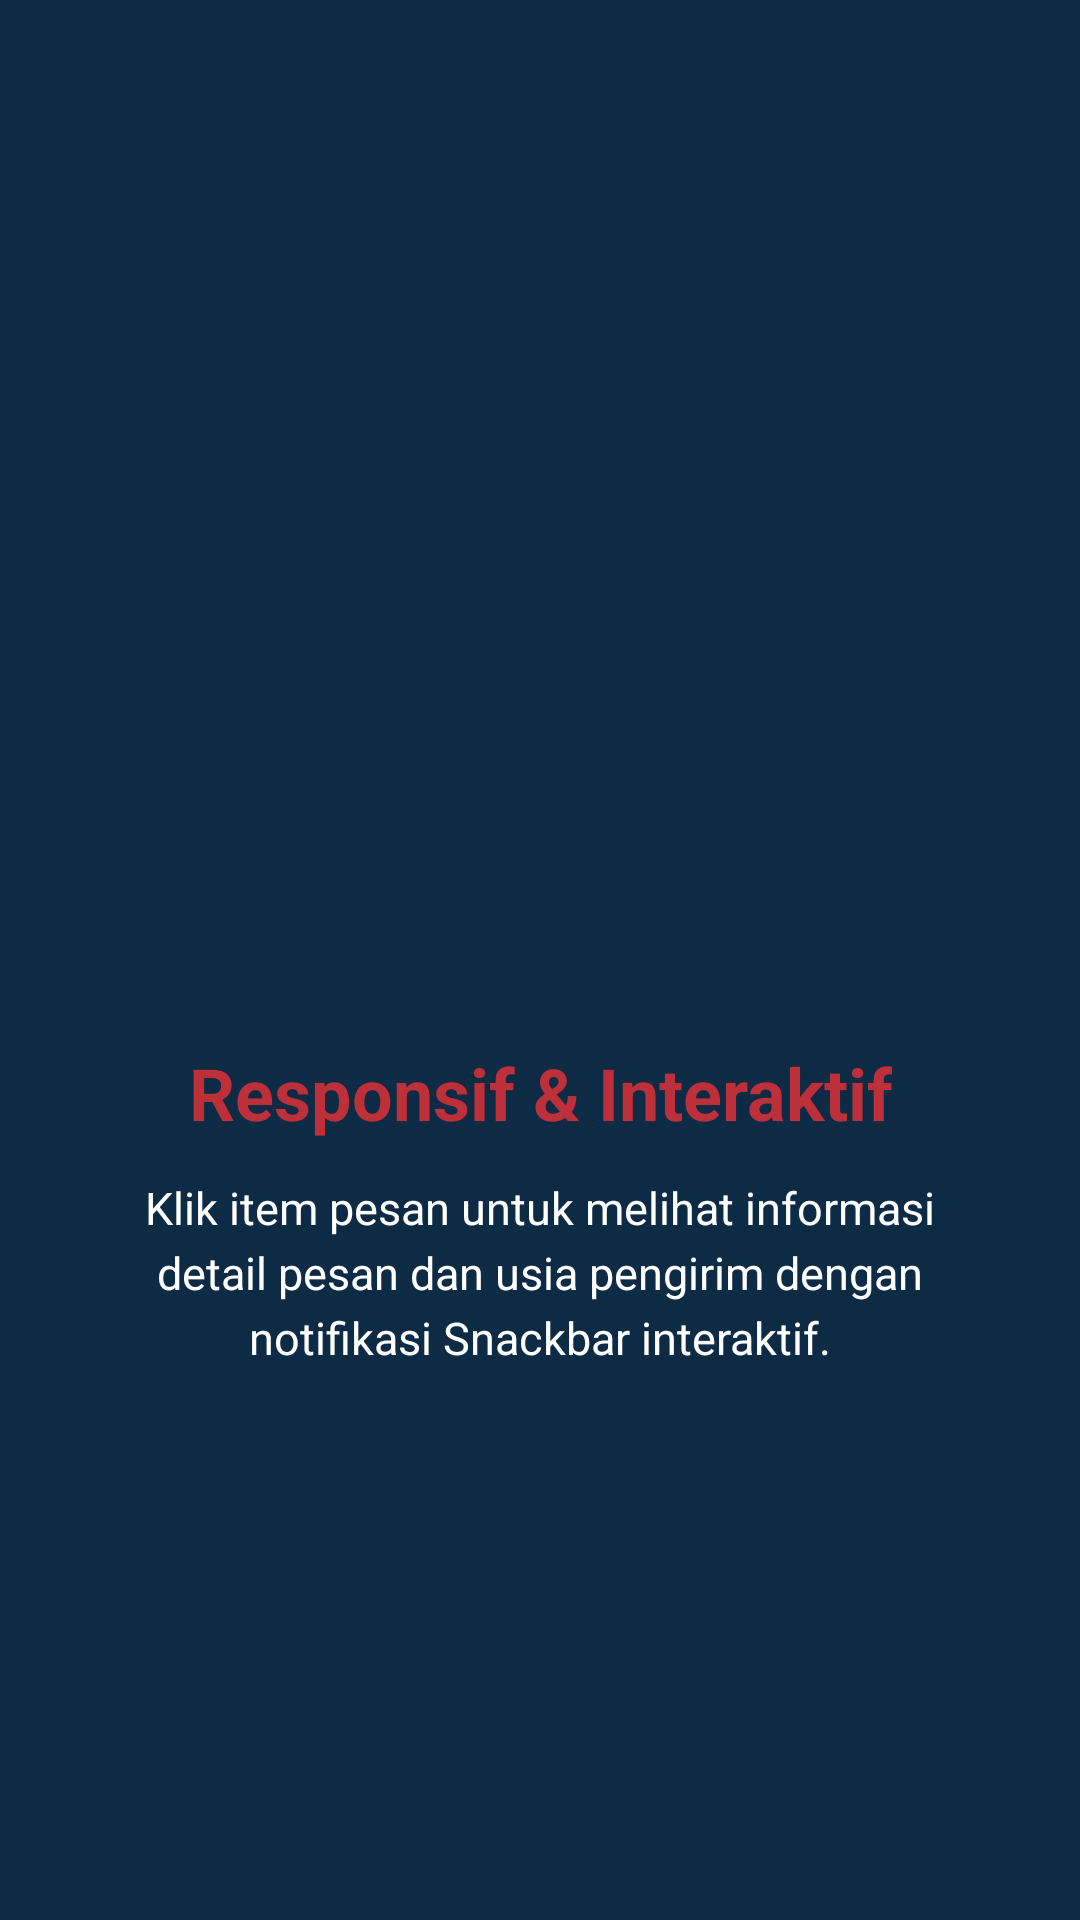

The Android layout XML behind this screen, and the referenced resources:
<!-- AndroidManifest.xml: application theme Theme.SaturnusDimasBudi -->
<!-- res/layout/fragment_tutorial2.xml -->
<?xml version="1.0" encoding="utf-8"?>
<LinearLayout xmlns:android="http://schemas.android.com/apk/res/android"
    android:layout_width="match_parent"
    android:layout_height="match_parent"
    android:background="#0D2B45"
    android:gravity="center"
    android:orientation="vertical"
    android:padding="32dp">

    <ImageView
        android:layout_width="140dp"
        android:layout_height="140dp"
        android:src="@drawable/ic_menu_message"
        android:contentDescription="Tutorial 2 Icon"
        android:layout_marginBottom="24dp" />

    <TextView
        android:layout_width="wrap_content"
        android:layout_height="wrap_content"
        android:text="Responsif &amp; Interaktif"
        android:textColor="#BD3039"
        android:textSize="24sp"
        android:textStyle="bold"
        android:gravity="center"
        android:layout_marginBottom="12dp" />

    <TextView
        android:layout_width="match_parent"
        android:layout_height="wrap_content"
        android:text="Klik item pesan untuk melihat informasi detail pesan dan usia pengirim dengan notifikasi Snackbar interaktif."
        android:textColor="#FFFFFF"
        android:textSize="15sp"
        android:gravity="center"
        android:lineSpacingExtra="4dp" />

</LinearLayout>
<!-- resources referenced by this layout -->
<resources>
  <style name="Theme.SaturnusDimasBudi" parent="Theme.Saturnus_DimasBudi" />
  <style name="Theme.Saturnus_DimasBudi" parent="Base.Theme.Saturnus_DimasBudi" />
  <style name="Base.Theme.Saturnus_DimasBudi" parent="Theme.Material3.DayNight.NoActionBar">
          
          
      </style>
</resources>
